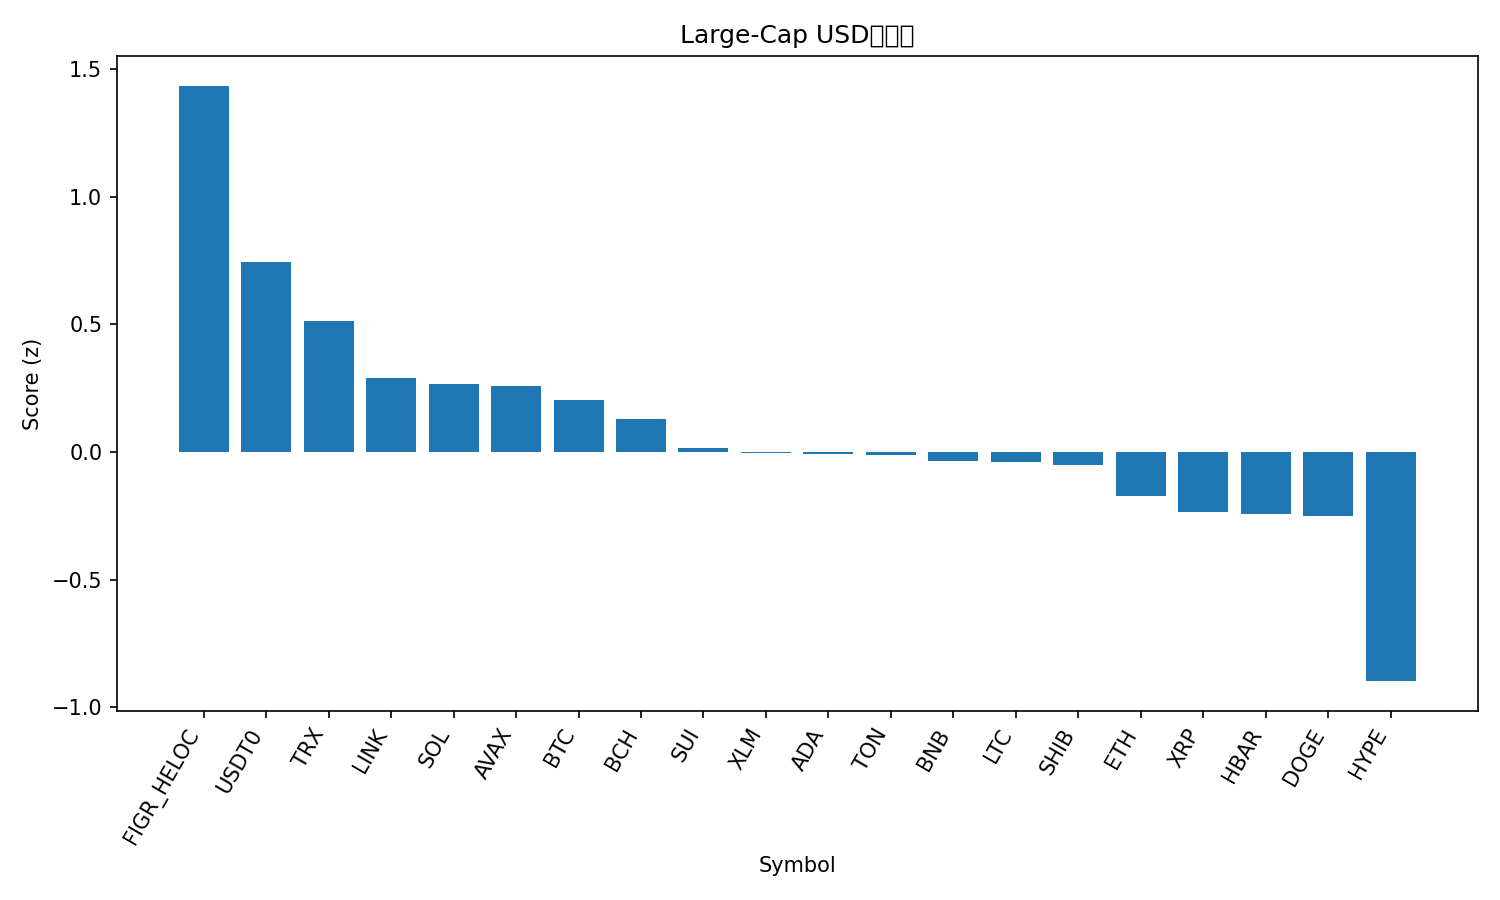

The file beside this chart, header and first rows:
rank, name, symbol, price, pct_1h, pct_24h, pct_7d, pct_1h_vs_btc, pct_24h_vs_btc, pct_7d_vs_btc, market_cap_rank, market_cap, volume_usd, score
1, Figure Heloc, FIGR_HELOC, 1.016, 0.4307, 2.267, 0.5496, 0.9085, 4.295, -0.8605, 17, 13151463499, 19110174, 1.435
2, USDT0, USDT0, 1.0, -0.0149, -0.01847, -0.03606, 0.4629, 2.01, -1.446, 33, 6859383822, 871740486, 0.7458
3, TRON, TRX, 0.3351, -0.06939, -0.861, -1.899, 0.4084, 1.167, -3.309, 10, 31714617428, 888882656, 0.5137
4, Chainlink, LINK, 21.53, 0.1197, -2.688, -2.532, 0.5974, -0.6599, -3.942, 16, 14601715333, 895021427, 0.2909
5, Solana, SOL, 219.1, -0.2032, -1.835, -2.096, 0.2746, 0.1929, -3.507, 6, 119665971345, 8446665098, 0.2666
6, Avalanche, AVAX, 27.91, -0.09481, -1.548, -6.278, 0.3829, 0.4804, -7.688, 20, 11790175377, 683930564, 0.258
7, Bitcoin, BTC, 120511, -0.4778, -2.028, 1.41, 0.0, 0.0, 0.0, 1, 2407042465063, 67825741476, 0.203
8, Bitcoin Cash, BCH, 573.1, -0.5269, -1.407, -2.22, -0.04911, 0.6211, -3.63, 22, 11432721175, 193342510, 0.1282
9, Sui, SUI, 3.36, -0.05662, -3.406, -4.102, 0.4211, -1.378, -5.512, 18, 12199339297, 1158071109, 0.01458
10, Stellar, XLM, 0.374, -0.2884, -2.429, -5.877, 0.1894, -0.401, -7.287, 19, 11968148569, 231155414, -0.005092
11, Cardano, ADA, 0.8021, -0.2326, -2.819, -4.71, 0.2452, -0.7911, -6.12, 11, 29322481910, 1298777431, -0.006238
12, Toncoin, TON, 2.68, -0.4811, -2.02, -4.359, -0.003357, 0.008313, -5.769, 34, 6752409399, 153520407, -0.00981
13, BNB, BNB, 1232, -0.589, -5.277, 17.89, -0.1112, -3.249, 16.48, 4, 171555750027, 6347947148, -0.03405
14, Litecoin, LTC, 117, -1.163, -0.4021, -0.6695, -0.6848, 1.626, -2.08, 25, 8963544461, 849858877, -0.04078
15, Shiba Inu, SHIB, 1.186e-05, -0.2888, -2.965, -4.143, 0.189, -0.9366, -5.553, 32, 6989433610, 173582251, -0.05242
16, Ethereum, ETH, 4300, -0.4038, -3.919, -1.656, 0.074, -1.891, -3.066, 2, 518912328189, 43128276107, -0.1728
17, XRP, XRP, 2.79, -0.5189, -3.002, -5.692, -0.0411, -0.9737, -7.102, 5, 167074975024, 5194845142, -0.2342
18, Hedera, HBAR, 0.2105, -0.3371, -3.679, -5.387, 0.1407, -1.651, -6.797, 26, 8928954937, 326097075, -0.2412
19, Dogecoin, DOGE, 0.244, -0.2177, -4.524, -3.092, 0.26, -2.496, -4.502, 8, 36897334136, 3086635388, -0.2502
20, Hyperliquid, HYPE, 42.92, -0.1876, -6.894, -12.1, 0.2901, -4.866, -13.51, 21, 11642480707, 504732690, -0.8973
21, Mantle, MNT, 2.36, -2.993, -8.43, 21.34, -2.515, -6.402, 19.93, 31, 7724274145, 804177966, -1.973
